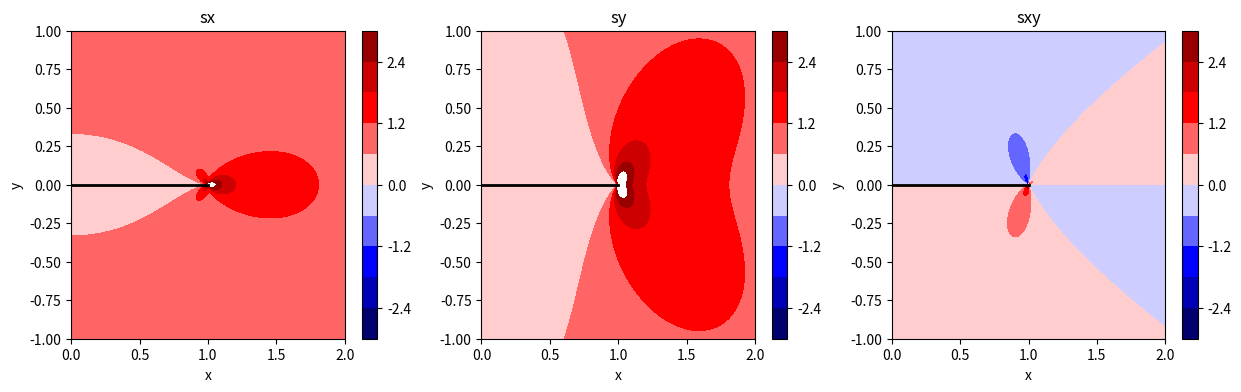

This figure's Python source: (Note: this script raises an exception after producing the figure.)
# run this cell by highlighting it and pressing Ctrl+Enter
%matplotlib inline
import numpy as np

# complex functions
def ipsi(z,a,s_inf): 
    return s_inf*np.sqrt(z**2-a**2)
def psi(z,a,s_inf): 
    return s_inf/np.sqrt(1-a**2/z**2)
def dpsi(z,a,s_inf): 
    return -s_inf*a**2/((1-a**2/z**2)**1.5)/z**3

# stresses
def sx(z,a,s_inf):
    return np.real(psi(z,a,s_inf))-np.imag(z)*np.imag(dpsi(z,a,s_inf))
def sy(z,a,s_inf):
    return np.real(psi(z,a,s_inf))+np.imag(z)*np.imag(dpsi(z,a,s_inf))
def sxy(z,a,s_inf):
    return -np.imag(z)*np.real(dpsi(z,a,s_inf))

def u(z,par): return 2*np.real(ipsi(z,par))-np.imag(z)/(1-nu)*np.imag(psi(z,par))
def v(z,par): return 2*np.imag(ipsi(z,par))-np.imag(z)/(1-nu)*np.real(psi(z,par))

from matplotlib import pyplot as plt
import matplotlib.cm as cm
f,axs = plt.subplots(1,3)
f.set_size_inches(15,4)

# define parameter and plotting grid
a = 1                # crack length
s_inf = 1            # far field stress
x = np.linspace(-5*a,5*a,1000)    # plot grid
X,Y = np.meshgrid(x,x)
Z = X+Y*1j 
cmw = cm.get_cmap('seismic')   
lvls = np.linspace(-3*s_inf, 3*s_inf, 11)

for ax,s in zip(axs,[sx,sy,sxy]):
    CS = ax.contourf(X,Y,s(Z,a,s_inf),levels=lvls,cmap=cmw)
    plt.colorbar(CS,ax=ax)
    ax.set_xlim([0,2*a])
    ax.set_ylim([-a,a])
    ax.plot([-a,a],[0,0],'k-', lw=2)    # plot the fracture as a thick line
    ax.set_xlabel('x')
    ax.set_ylabel('y')
    ax.set_title(s.__name__)

plt.show()

from ipywidgets import interact

def fxx(theta): return np.cos(theta/2.)*(1-np.sin(theta/2.)*np.sin(3*theta/2.))
def fyy(theta): return np.cos(theta/2.)*(1+np.sin(theta/2.)*np.sin(3*theta/2.))
def fxy(theta): return np.cos(theta/2.)*np.sin(theta/2.)*np.cos(3*theta/2.)

# define parameters
a = 1
s_inf = 1
KI = s_inf*np.sqrt(np.pi*a)
    
def plot_stress(theta=0):
    f,axs = plt.subplots(1,3)
    f.set_size_inches(15,4)
    # polar coords 
    r = np.linspace(0.01*a,a,101)
    theta = theta/180*np.pi      # convert to radians
    for ax,fij,sij in zip(axs,[fxx,fyy,fxy],[sx,sy,sxy]):
        # plot the approximation
        s_approx = KI*fij(theta)/np.sqrt(2*np.pi*r)
        ax.plot(r, s_approx,'b-',label='approx.')
        # plot the true solution
        z = a+r*np.cos(theta)+1j*r*np.sin(theta)
        s_true = sij(z,a,s_inf)
        ax.plot(r, s_true,'r--',label='full soln.')
        # label plot
        ax.set_xlabel('r')
        ax.set_ylabel('s_'+fij.__name__[1:])
        ax.set_ylim([0,5])
    ax.set_ylim([-2.5,2.5])
    ax.legend()
    plt.show()
    
interact(plot_stress, theta = (0,180,10))

%matplotlib inline
from ipywidgets import widgets, interact
# displacement
def v(z,a,s_inf,nu,E): 
    return (1-nu**2)/E*(2*np.imag(ipsi(z,a,s_inf))-np.imag(z)/(1-nu)*np.real(psi(z,a,s_inf)))

def plot_displacement(logE):
    f,(ax1,ax2)=plt.subplots(1,2)
    f.set_size_inches([20,8])

    # plot contours of displacement
    nu = 0.25
    E = 10**logE
    lvls = np.linspace(-2,2,11)
    CS = ax1.contourf(X,Y,v(Z,a,s_inf,nu,E),levels=lvls,cmap=cmw,extend='both')
    plt.colorbar(CS,ax=ax1)
    ax1.set_xlim([0,2*a])
    ax1.set_ylim([-a,a])
    ax1.plot([-a,a],[0,0],'k-', lw=2)    # plot the fracture as a thick line
    ax1.set_xlabel('x')
    ax1.set_ylabel('y')
    ax1.set_title('crack-normal displacment')

    # plot crack opening
    x = np.linspace(0.001*a,0.9999*a,1001)
    z = x + 1j*0*x
    ax2.plot(x, v(z,a,s_inf,nu,E),'b-')
    ax2.set_xlabel('x')
    ax2.set_ylabel('v')
    ax2.set_ylim([0,6])
    ax2.set_title('Youngs modulus = {:3.2f}GPa'.format(E), size=14)
    plt.show()

interact(plot_displacement, logE = (-1,1,0.2))